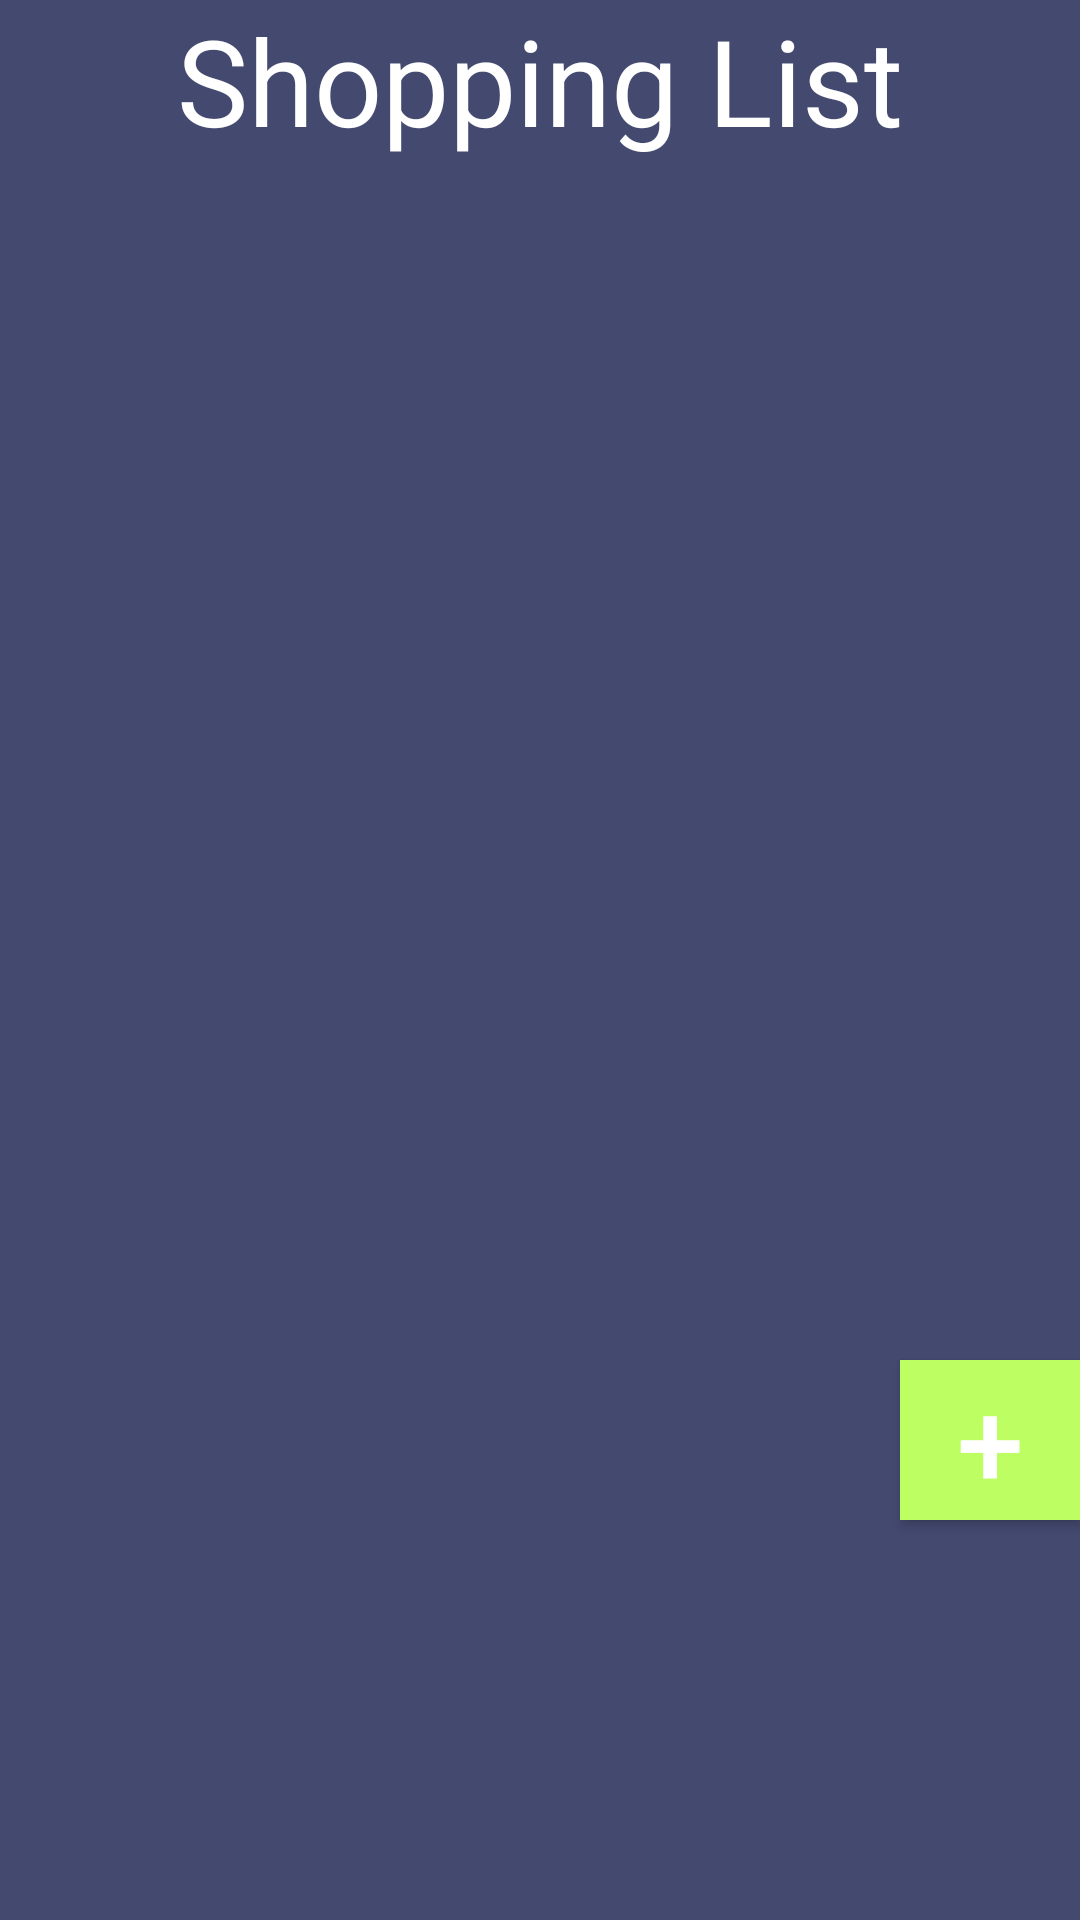

Here is an Android app screen rendered from its layout file. Give the layout XML and the strings, colors and styles it references.
<!-- AndroidManifest.xml: application theme Theme.Exame1 -->
<!-- res/layout/activity_list.xml -->
<?xml version="1.0" encoding="utf-8"?>
<LinearLayout xmlns:android="http://schemas.android.com/apk/res/android"
    xmlns:app="http://schemas.android.com/apk/res-auto"
    xmlns:tools="http://schemas.android.com/tools"
    android:layout_width="match_parent"
    android:layout_height="match_parent"
    android:background="@color/background"
    android:orientation="vertical"
    tools:context=".List">


    <TextView
        android:id="@+id/textView"
        android:layout_width="wrap_content"
        android:layout_height="wrap_content"
        android:textSize="40dp"
        android:textColor="@color/white"
        android:layout_gravity="center_horizontal"
        android:text="Shopping List" />

    <androidx.recyclerview.widget.RecyclerView
        android:id="@+id/recyclerViewList"
        android:layout_width="match_parent"
        android:layout_height="wrap_content"
        />

    <Button
        android:layout_width="wrap_content"
        android:layout_height="wrap_content"
        android:layout_marginLeft="300dp"
        android:background="@color/green"
        android:textColor="@color/white"
        android:text="+"
        android:textSize="40dp"
        android:layout_marginTop="400dp"/>
</LinearLayout>
<!-- resources referenced by this layout -->
<resources>
  <color name="background">#43496F</color>
  <color name="green">#BDFF63</color>
  <color name="white">#FFFFFFFF</color>
  <style name="Theme.Exame1" parent="Base.Theme.Exame1" />
  <style name="Base.Theme.Exame1" parent="Theme.AppCompat.Light.NoActionBar">
          
          
      </style>
</resources>
